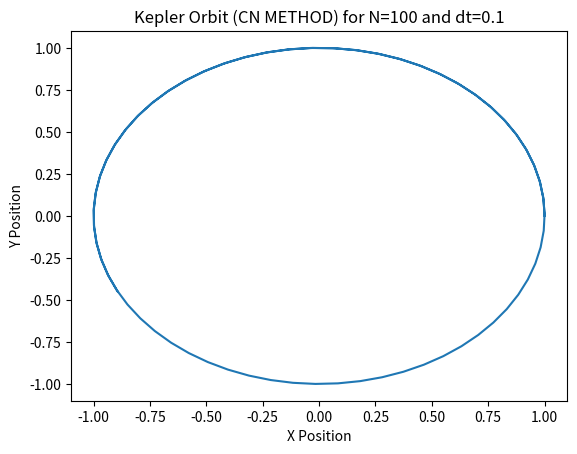

Source code (Python):
# MILESTONE 1&2 Write a script to integrate Kepler Orbits with Euler, Crank-Nicolson and RK4 Method
# Crank-Nicolson

from numpy import array, zeros
from scipy.optimize import newton
import matplotlib.pyplot as plt
  
  
U = array( [ 1, 0, 0, 1 ])
    
N = 100
x = array( zeros(N) )
y = array( zeros(N) )
t = array( zeros(N) )

x[0] = U[0] 
y[0] = U[1]
t[0] = 0 
    
def Kepler(U, t): 

    x = U[0]; y = U[1]; dxdt = U[2]; dydt = U[3]
    d = ( x**2  +y**2 )**1.5

    return  array( [ dxdt, dydt, -x/d, -y/d ] ) 


def CN (U, dt, t, F ): 

    def Residual_CN(X): 
         
         return  X - a - dt/2 *  F(X, t + dt)

    a = U  +  dt/2 * F(U, t) 
    
    return newton( Residual_CN, U )

for i in range(1, N): 

      dt = 0.1 
      t[i] = dt*i
      U = CN (U, dt, t, Kepler)
      x[i] = U[0] 
      y[i] = U[1]


plt.plot(x, y)
plt.xlabel('X Position')
plt.ylabel('Y Position')
plt.title('Kepler Orbit (CN METHOD) for N={} and dt={}'.format(N,dt))
plt.show()  

